Run: headless pygame with SDL's dummy video driver; simulated clock (each Clock.tick advances the game by its frame time, no real sleeping); random seed 0; keys injected as events and as key.get_pressed() state; mouse plan: one left click at the window centre at the start of phase 2, then a move to the lower-right quarter at the start of phase 3.
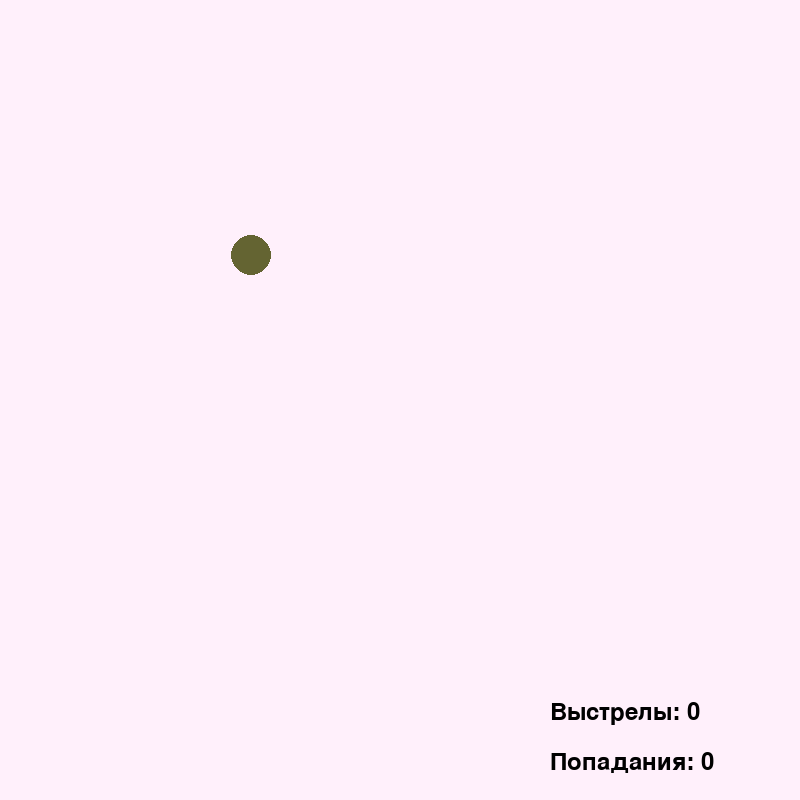
Frame 1 of 4 · flips 1–60 · no input
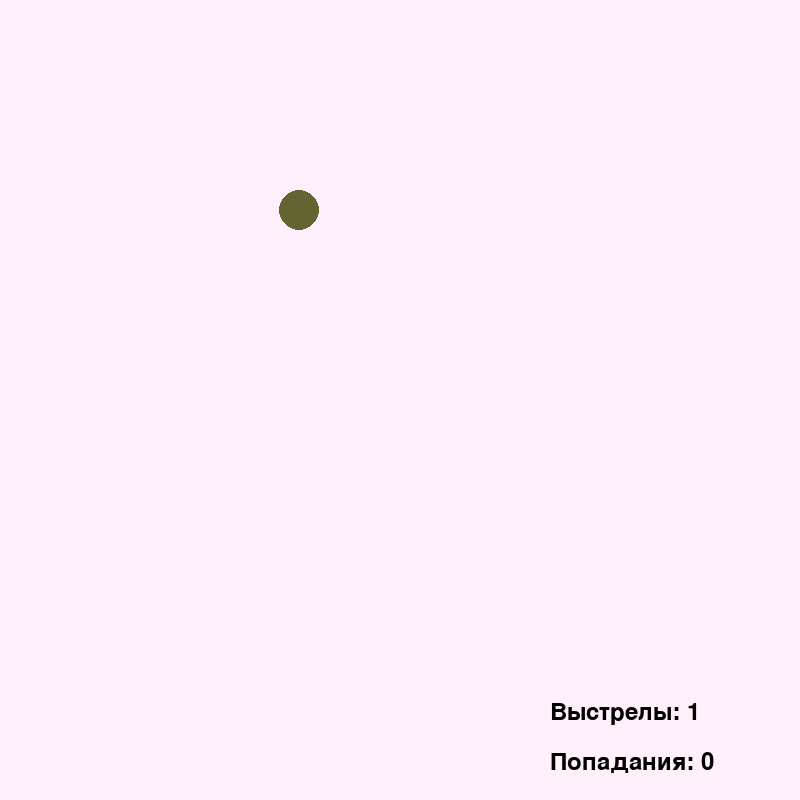
Frame 2 of 4 · flips 61–180 · clicked the window centre · tapped SPACE, RETURN · held RIGHT (→), D
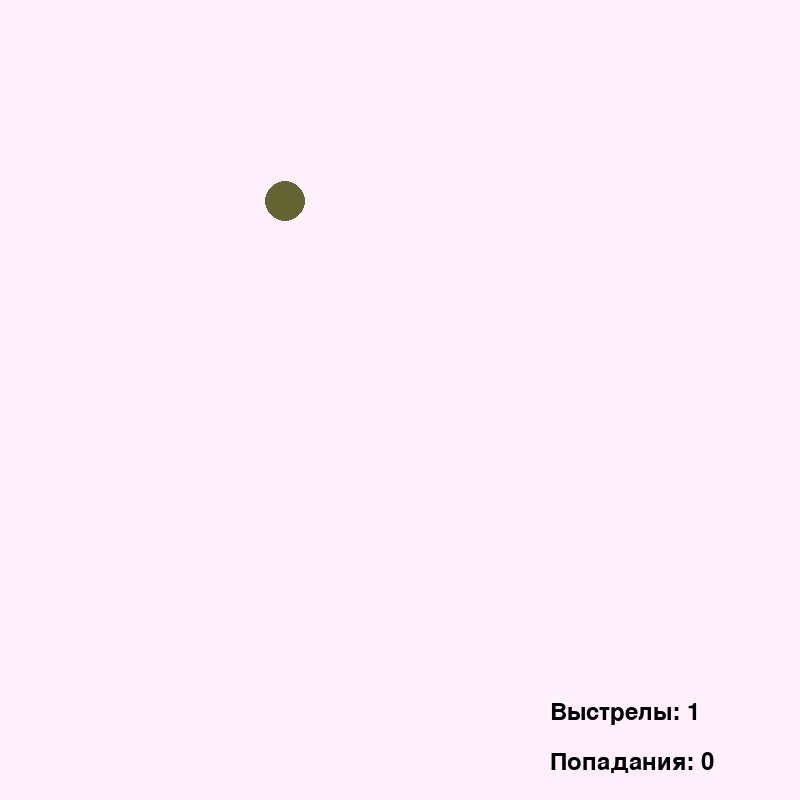
Frame 3 of 4 · flips 181–300 · moved the mouse to the lower-right quarter · held DOWN (↓), S
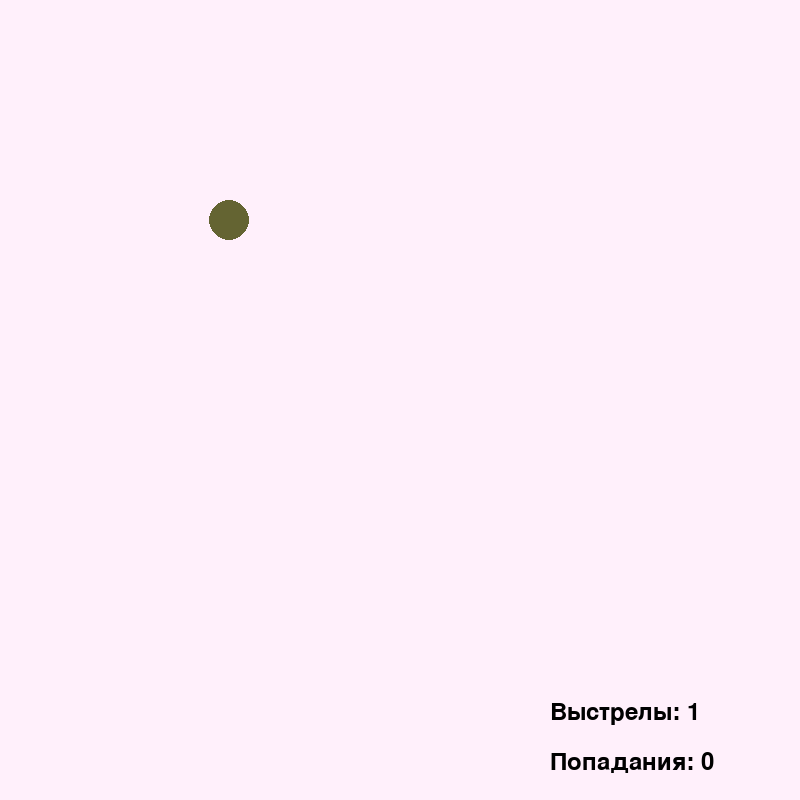
Frame 4 of 4 · flips 301–420 · held LEFT (←), A, UP (↑), W

The pygame program that drew these frames:

import pygame,random,time
pygame.init()
screen=pygame.display.set_mode([800,800])
r=20
xc=200
yc=300
dx=0
dy=4
k=0
k1=0
click=False


running=True
while running:
    screen.fill([255,240,251])
    pygame.draw.circle(screen,[100,100,50],[xc,yc],r,0)

    dx=random.randint(0,1)
    if dx ==0:
        dy=random.randint(-10,10)
    elif dx==1:
        dx=random.randint(-10,10)
        dy=0
        
    if xc <=r+r:
        dx=30
    if xc >=800-r-r:
        dx=-30
    if yc>=800-r-r:
        dy=-30
    if yc<=r+r:
        dy=30
        
    xc=xc+dx
    yc=yc+dy
    
    x=64
    h=100
    
    font = pygame.font.Font(None,35)
    text = font.render("Выстрелы: "+ str(k),1,[0,0,0])
    screen.blit(text,[550,700])

    font = pygame.font.Font(None,35)
    text = font.render('Попадания: '+str(k1),1,[0,0,0])
    screen.blit(text,[550,750])
    

    pygame.time.delay(12)
    pygame.display.flip()

    for event in pygame.event.get():
        if event.type==pygame.QUIT:
            running = False
        elif event.type == pygame.MOUSEBUTTONDOWN:
            click = True
            (x1,y1) = event.pos
            k=k+1
            if ((xc-x1)**2+(yc-y1)**2)<=r**2:
                k1=k1+1
                screen.fill([255,240,251])
                xc=random.randint(20,780)
                yc=random.randint(20,780)
        elif event.type == pygame.MOUSEBUTTONUP:
            click = False
pygame.quit()
